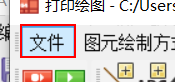
Task: SurpacToPDF
Workflow: printPDF

Step 1: click on the menu '文件' in window '打印绘图 - *' (surpac2.exe)

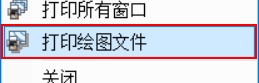
Step 2: click on the menu item '打印绘图文件' in window '打印绘图 - *' (surpac2.exe)

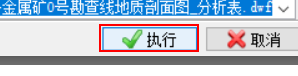
Step 3: click on the push button '执行' in window '发送绘图文件到绘图仪' (surpac2.exe)

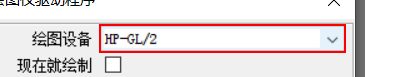
Step 4: select "WINDOWS" in the combo box '绘图设备' in window '绘图仪驱动程序' (surpac2.exe)

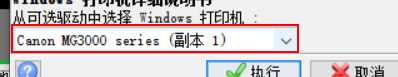
Step 5: select "Adobe PDF" in the combo box '从可选驱动中选择 Windows 打印机 :' in window '绘图仪驱动程序' (surpac2.exe)

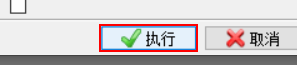
Step 6: click on the push button '执行' in window '绘图仪驱动程序' (surpac2.exe)

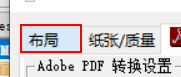
Step 7: click on the page tab '布局' in window 'Adobe PDF 文档 属性' (surpac2.exe)

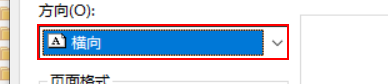
Step 8: select "纵向" in window 'Adobe PDF 文档 属性' (surpac2.exe)

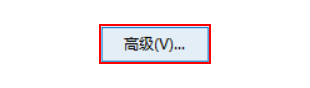
Step 9: click in window 'Adobe PDF 文档 属性' (surpac2.exe)

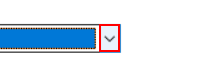
Step 10: click in window 'Adobe PDF Converter 高级选项' (surpac2.exe)

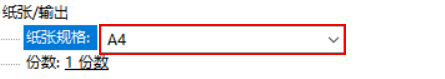
Step 11: select "PostScript 自定义页面大小" in window 'Adobe PDF Converter 高级选项' (surpac2.exe)

Step 12: click in window 'Adobe PDF Converter 高级选项' (surpac2.exe) (same screen as step 10)

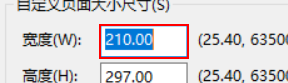
Step 13: 设置文本 'Edit' in window 'PostScript 自定义页面大小定义' (surpac2.exe)

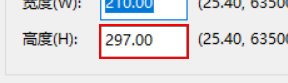
Step 14: 设置文本 'Edit' in window 'PostScript 自定义页面大小定义' (surpac2.exe)

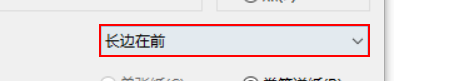
Step 15: select "短边在前(翻转)" in window 'PostScript 自定义页面大小定义' (surpac2.exe)

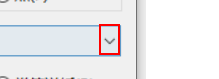
Step 16: click in window 'PostScript 自定义页面大小定义' (surpac2.exe)

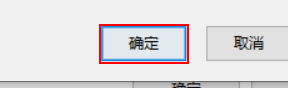
Step 17: click in window 'PostScript 自定义页面大小定义' (surpac2.exe)

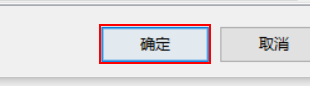
Step 18: click in window 'Adobe PDF Converter 高级选项' (surpac2.exe)

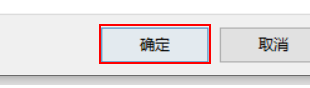
Step 19: click in window 'Adobe PDF 文档 属性' (surpac2.exe)

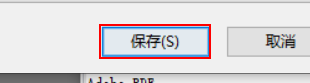
Step 20: click in window '另存 PDF 文件为' (surpac2.exe)
